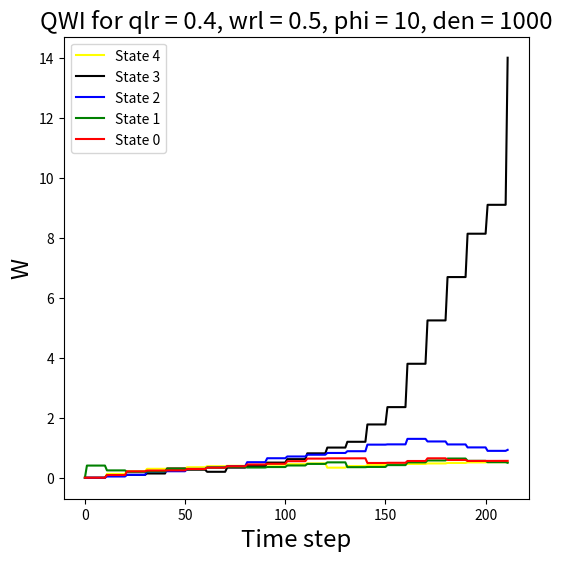

Source code (Python): (Note: this script raises an exception after producing the figure.)
# -*- coding: utf-8 -*-
"""
Created on Tue May 21 14:16:09 2024

@author: Harshit
"""

#!/usr/bin/env python
# coding: utf-8
#Deteriorating arms - 
#for restart paper toy problem. 3 states, 2 arms.
#0,1,2 states 2 has highest gittins. so when you are passive you setup TPM such that you can only visit worse off (lower gittins) states. if 0,1,2 are in increasing gittins, you can only visit 0 from 1 if that arm is passive.
# In[114]:


import numpy as np
import math
import matplotlib.pyplot as plt
import pandas as pd
import csv
from tqdm import tqdm



# In[116]:


def get_reward(state,action):
    rewards = []
    for i in range(5):
        if action[i]==1:
            if state[i]==0:
                rewards.append(0.9)
            elif state[i]==1:
                rewards.append(0.9**2)
            elif state[i]==2:
                rewards.append(0.9**3)
            elif state[i]==3:
                rewards.append(0.9**4)
            elif state[i]==4:
                rewards.append(0.9**5)
        else:
            rewards.append(0)
    return rewards

def transition(state,action):
    P1 = [(0.1,0.9,0,0,0),
        (0.1,0,0.9,0,0),
        (0.1,0,0,0.9,0),
        (0.1,0,0,0,0.9),
        (0.1,0,0,0,0.9)]
    P0 = [(1,0,0,0,0),
          (0,1,0,0,0),
          (0,0,1,0,0),
          (0,0,0,1,0),
          (0,0,0,0,1)]
    next_statee = []
    for i in range(5):
        if action[i]==1:
            next_statee.append(np.random.choice(5,p=P1[state[i]]));
        else:
            next_statee.append(np.random.choice(5,p=P0[state[i]]));
    return next_statee

def choose_arm(s,We,epsilon):
    wl= []
    p = np.array([0,0,0,0,0])
    x = 0 
    if np.random.random() < epsilon:
        x = np.random.choice(5)
        p[x]=1
        p = p.tolist()
        return p
    else:
        indv =0;
        ind = 0;
        p = [0,0];
        for i in range(5):
            wl.append(We[s[i]])
        for i in range(5):
            indv = max(wl[i],indv)
        for i in range(5):
            if(indv==wl[i]):
                ind = i;
                break
        p[ind]=1
        return p
            
            
    


# In[117]:

hist = [[[],[],[],[],[],[]]]*3
whittles_value_data = []
best_HPs = []

def game(qlr,wlr,phi,den,ct,ind):
    gamma = 0.9
    episodes = 25000
    beta = wlr
    state = np.random.choice(5,5)
    for episode_no in range(episodes):
        #state = np.random.choice(5,5)
        hist0.append(W[0])
        hist1.append(W[1])
        hist2.append(W[2])
        hist3.append(W[3])
        hist4.append(W[4])
        
        
        # Scheduling learning rates
        if episode_no==0:
            learning_rate = 1
        if episode_no>=1:
            learning_rate = qlr / math.ceil(episode_no / den)
            if(episode_no%phi==0):
                beta = wlr / (1 + math.ceil(episode_no * math.log(episode_no) / den))
            else:
                beta = 0
        
        if any(w>10 for w in W):
            plt.figure(figsize=(6,6))
            print("OUT")
            plt.title(f'QWI for qlr = {qlr}, wrl = {wlr}, phi = {phi}, den = {den}',fontsize='xx-large')
            plt.xlabel('Time step', fontsize = 'xx-large')
            plt.ylabel('W',fontsize = 'xx-large')
            plt.plot(hist4,'-',c='yellow',label='State 4')
            plt.plot(hist3,'-',c='black',label='State 3')
            plt.plot(hist2,'-',c='blue',label='State 2')
            plt.plot(hist1,'-',c='green',label='State 1')
            plt.plot(hist0,'-',c='red',label='State 0')
            plt.legend()

            plt.savefig(f'Plots/QWI_finaltoy/HP/plot_{qlr}_{wlr}_{phi}_{den}.png')
            plt.clf()
            plt.close()
            return
        
        # Transition
        arm = choose_arm(s=state,We=W,epsilon=1)
        #epsilon = max(0.1,epsilon*0.999)
        action = arm
        next_state = transition(state,action)
        reward = get_reward(state,action)
        

        for i in range(5):
            for k in range(5):
                Q[state[i]][action[i]][k] += learning_rate*((1-action[i])*(W[k])+action[i]*reward[i]+gamma*(max(Q[next_state[i]][0][k],Q[next_state[i]][1][k]))-Q[state[i]][action[i]][k])
        
        for k in range(5):
            W[k] += beta*(Q[k][1][k]-Q[k][0][k])

        
        state = next_state
        
    sum0 = 0
    sum1 = 0
    sum2 = 0
    sum3 = 0
    sum4 = 0 
    for i in range(1,201):
        sum0 += hist0[-i]
        sum1 += hist1[-i]
        sum2 += hist2[-i]
        sum3 += hist3[-i]
        sum4 += hist4[-i]
    processed_W = [sum0/200,sum1/200,sum2/200,sum3/200,sum4/200]
    

    
    if abs(processed_W[0] - 0.9) <= 0.02 and abs(processed_W[1] - 0.819) <= 0.02 and abs(processed_W[2] - 0.74804) <= 0.02 and abs(processed_W[3] - 0.6909) <= 0.02 and abs(processed_W[4] - 0.64565) <= 0.02:
                print("YES")
                HP_dict = {"qlr":qlr,"wlr":wlr,"phi":phi,"den":den,"W[0]":processed_W[0],"W[1]":processed_W[1],"W[2]":processed_W[2],"W[3]":processed_W[3],"W[4]":processed_W[4]}
                best_HPs.append(HP_dict)
                ct[ind] += 1

    
    plt.figure(figsize=(6,6))
    plt.title(f'QWI for qlr = {qlr}, wrl = {wlr}, phi = {phi}, den = {den}, ct = {ct}',fontsize='xx-large')
    plt.xlabel('Time step', fontsize = 'xx-large')
    plt.ylabel('W',fontsize = 'xx-large')
    plt.plot(hist4,'-',c='yellow',label='State 4')
    plt.plot(hist3,'-',c='black',label='State 3')
    plt.plot(hist2,'-',c='blue',label='State 2')
    plt.plot(hist1,'-',c='green',label='State 1')
    plt.plot(hist0,'-',c='red',label='State 0')
    plt.legend()

    #plt.savefig(f'Plots/QWI_finaltoy/HP/plot_{qlr}_{wlr}_{phi}_{den}.png')
    plt.clf()
    plt.close()
    

        

# In[118]:

# Extract the columns into lists
QLRs = [0.4,0.1,0.1,0.1,0.3,0.3]
WLRs = [0.5,0.2,0.7,1,0.8,0.9]
MODs = [10,10,25,75,10,10]
dens = [1000,5000,7500,7500,1000,1000]
cts = [0]*6
for qlr in tqdm(range(len(QLRs))):
    for i in range(100):
                        Q = np.zeros((5,2,5))
                        
                        hist0 = []
                        hist1 = []
                        hist2 = []
                        hist3 = []
                        hist4 = []
        
                        W = np.zeros(5)
        
                        hist = [[[],[],[],[],[],[]]]*5
                        game(QLRs[qlr],WLRs[qlr],MODs[qlr],dens[qlr],cts,qlr)

print(cts)
print(best_HPs)

with open('QWI_HP_data_final_toy_refined.csv', 'w', newline='') as csv_file:
    # Assuming all dictionaries have the same keys
    fieldnames = best_HPs[0].keys()
    writer = csv.DictWriter(csv_file, fieldnames=fieldnames)
    
    writer.writeheader()  # Write the header
    writer.writerows(best_HPs)  # Write the data
